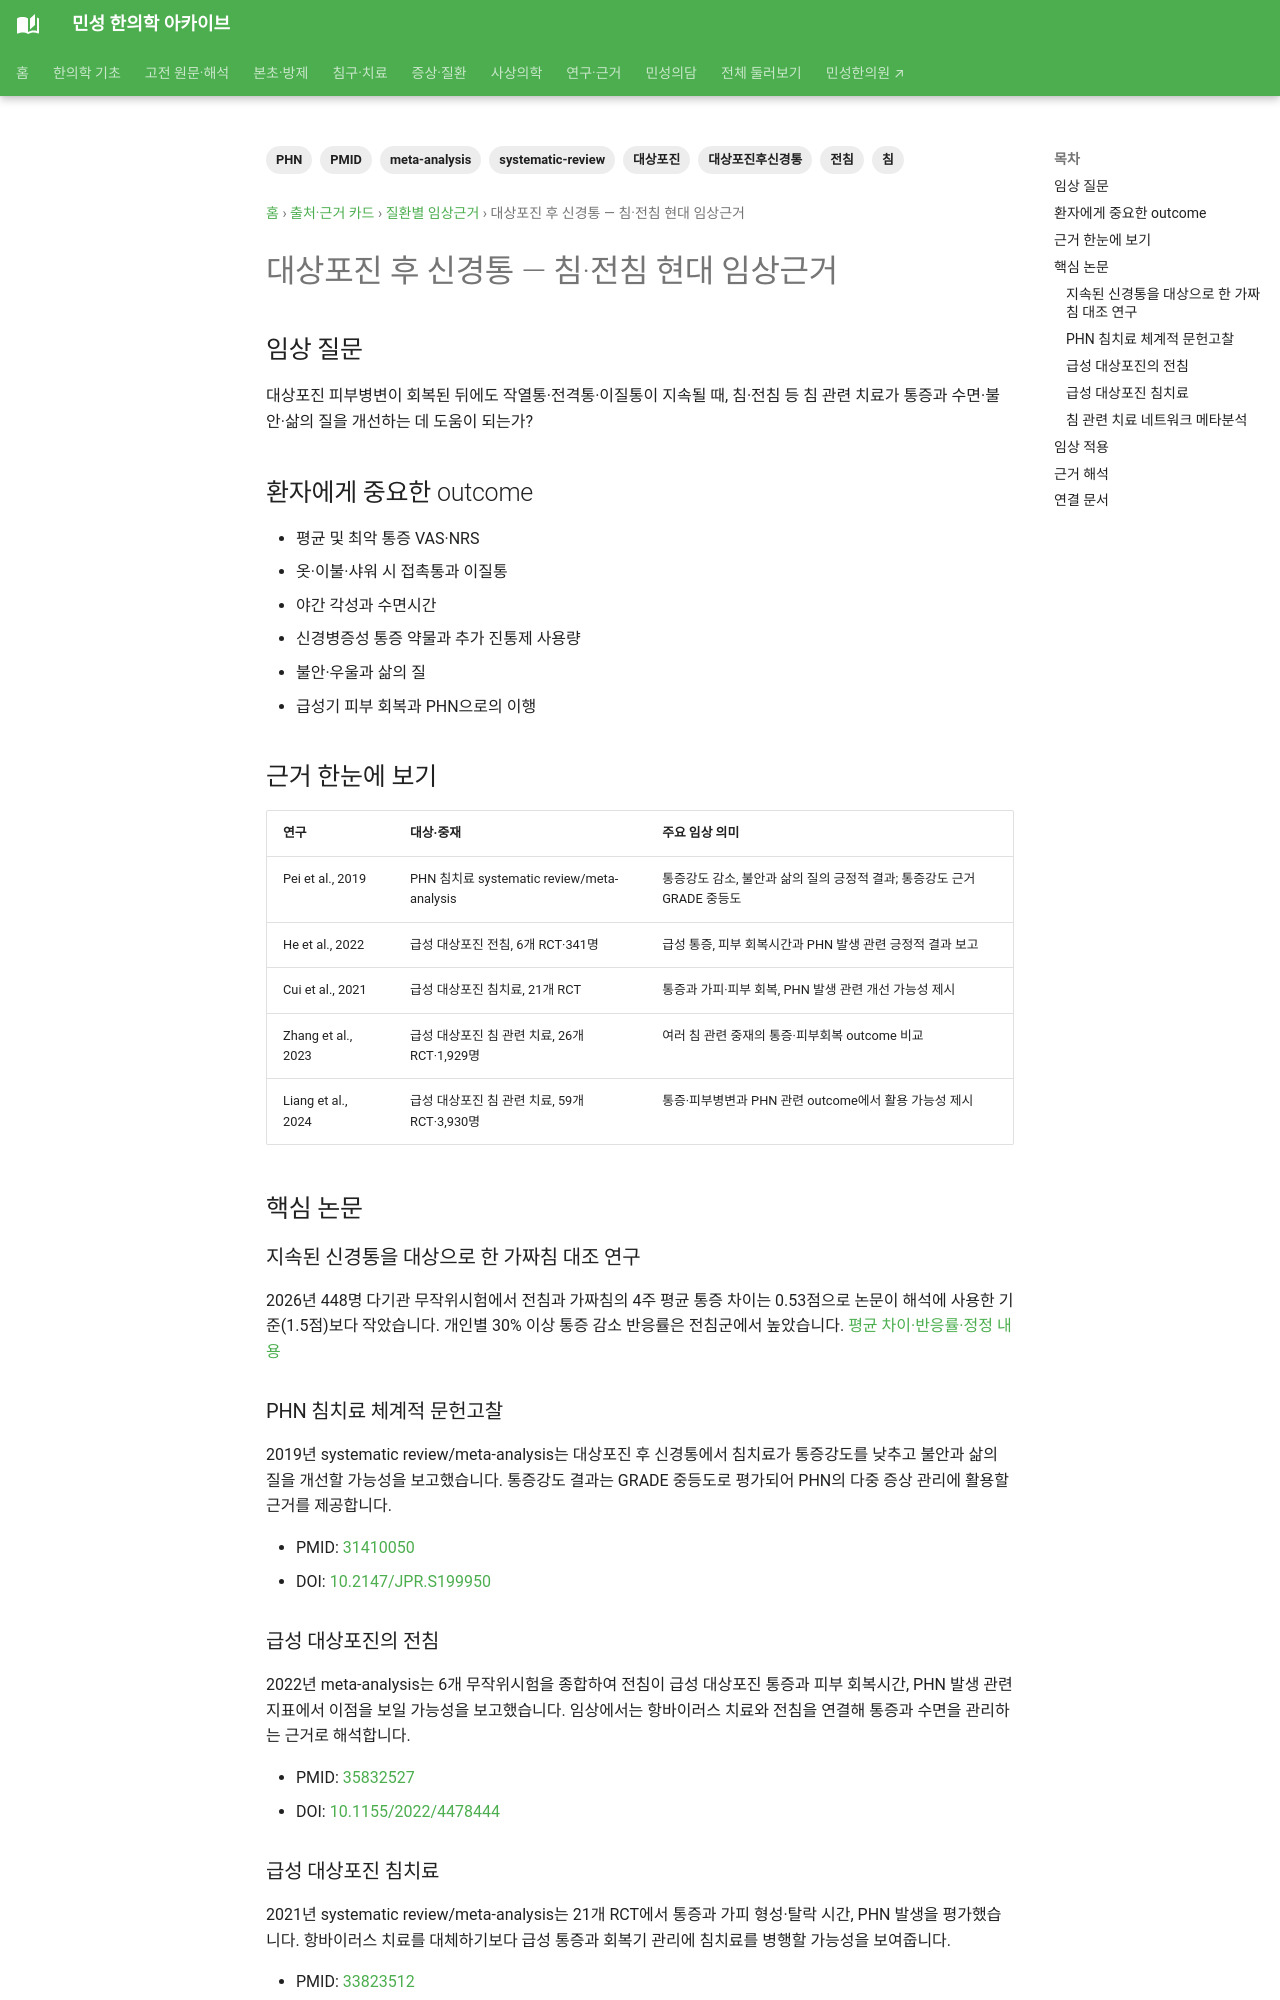

repository: joowon1111/minseong-korean-medicine-wiki · page: authority/conditions/postherpetic-neuralgia/index.html · generator: mkdocs

---
title: 대상포진 후 신경통 — 침·전침 현대 임상근거
description: 대상포진 후 신경통과 급성 대상포진 통증에 대한 침·전침의 체계적 문헌고찰과 메타분석을 임상 outcome 중심으로 정리합니다.
tags: [대상포진후신경통, PHN, 대상포진, 침, 전침, systematic-review, meta-analysis, PMID]
status: 검토완료
last_reviewed: 2026-08-28
---

# 대상포진 후 신경통 — 침·전침 현대 임상근거

## 임상 질문

대상포진 피부병변이 회복된 뒤에도 작열통·전격통·이질통이 지속될 때, 침·전침 등 침 관련 치료가 통증과 수면·불안·삶의 질을 개선하는 데 도움이 되는가?

## 환자에게 중요한 outcome

- 평균 및 최악 통증 VAS·NRS
- 옷·이불·샤워 시 접촉통과 이질통
- 야간 각성과 수면시간
- 신경병증성 통증 약물과 추가 진통제 사용량
- 불안·우울과 삶의 질
- 급성기 피부 회복과 PHN으로의 이행

## 근거 한눈에 보기

| 연구 | 대상·중재 | 주요 임상 의미 |
|---|---|---|
| Pei et al., 2019 | PHN 침치료 systematic review/meta-analysis | 통증강도 감소, 불안과 삶의 질의 긍정적 결과; 통증강도 근거 GRADE 중등도 |
| He et al., 2022 | 급성 대상포진 전침, 6개 RCT·341명 | 급성 통증, 피부 회복시간과 PHN 발생 관련 긍정적 결과 보고 |
| Cui et al., 2021 | 급성 대상포진 침치료, 21개 RCT | 통증과 가피·피부 회복, PHN 발생 관련 개선 가능성 제시 |
| Zhang et al., 2023 | 급성 대상포진 침 관련 치료, 26개 RCT·1,929명 | 여러 침 관련 중재의 통증·피부회복 outcome 비교 |
| Liang et al., 2024 | 급성 대상포진 침 관련 치료, 59개 RCT·3,930명 | 통증·피부병변과 PHN 관련 outcome에서 활용 가능성 제시 |

## 핵심 논문

### 지속된 신경통을 대상으로 한 가짜침 대조 연구

2026년 448명 다기관 무작위시험에서 전침과 가짜침의 4주 평균 통증 차이는 0.53점으로 논문이 해석에 사용한 기준(1.5점)보다 작았습니다. 개인별 30% 이상 통증 감소 반응률은 전침군에서 높았습니다. [평균 차이·반응률·정정 내용](../electroacupuncture.md#ea-postherpetic-trial)

### PHN 침치료 체계적 문헌고찰

2019년 systematic review/meta-analysis는 대상포진 후 신경통에서 침치료가 통증강도를 낮추고 불안과 삶의 질을 개선할 가능성을 보고했습니다. 통증강도 결과는 GRADE 중등도로 평가되어 PHN의 다중 증상 관리에 활용할 근거를 제공합니다.

- PMID: [31410050](https://pubmed.ncbi.nlm.nih.gov/31410050/)
- DOI: [10.2147/JPR.S199950](https://doi.org/10.2147/JPR.S199950)

### 급성 대상포진의 전침

2022년 meta-analysis는 6개 무작위시험을 종합하여 전침이 급성 대상포진 통증과 피부 회복시간, PHN 발생 관련 지표에서 이점을 보일 가능성을 보고했습니다. 임상에서는 항바이러스 치료와 전침을 연결해 통증과 수면을 관리하는 근거로 해석합니다.

- PMID: [35832527](https://pubmed.ncbi.nlm.nih.gov/35832527/)
- DOI: [10.1155/2022/4478444](https://doi.org/10.1155/2022/4478444)
